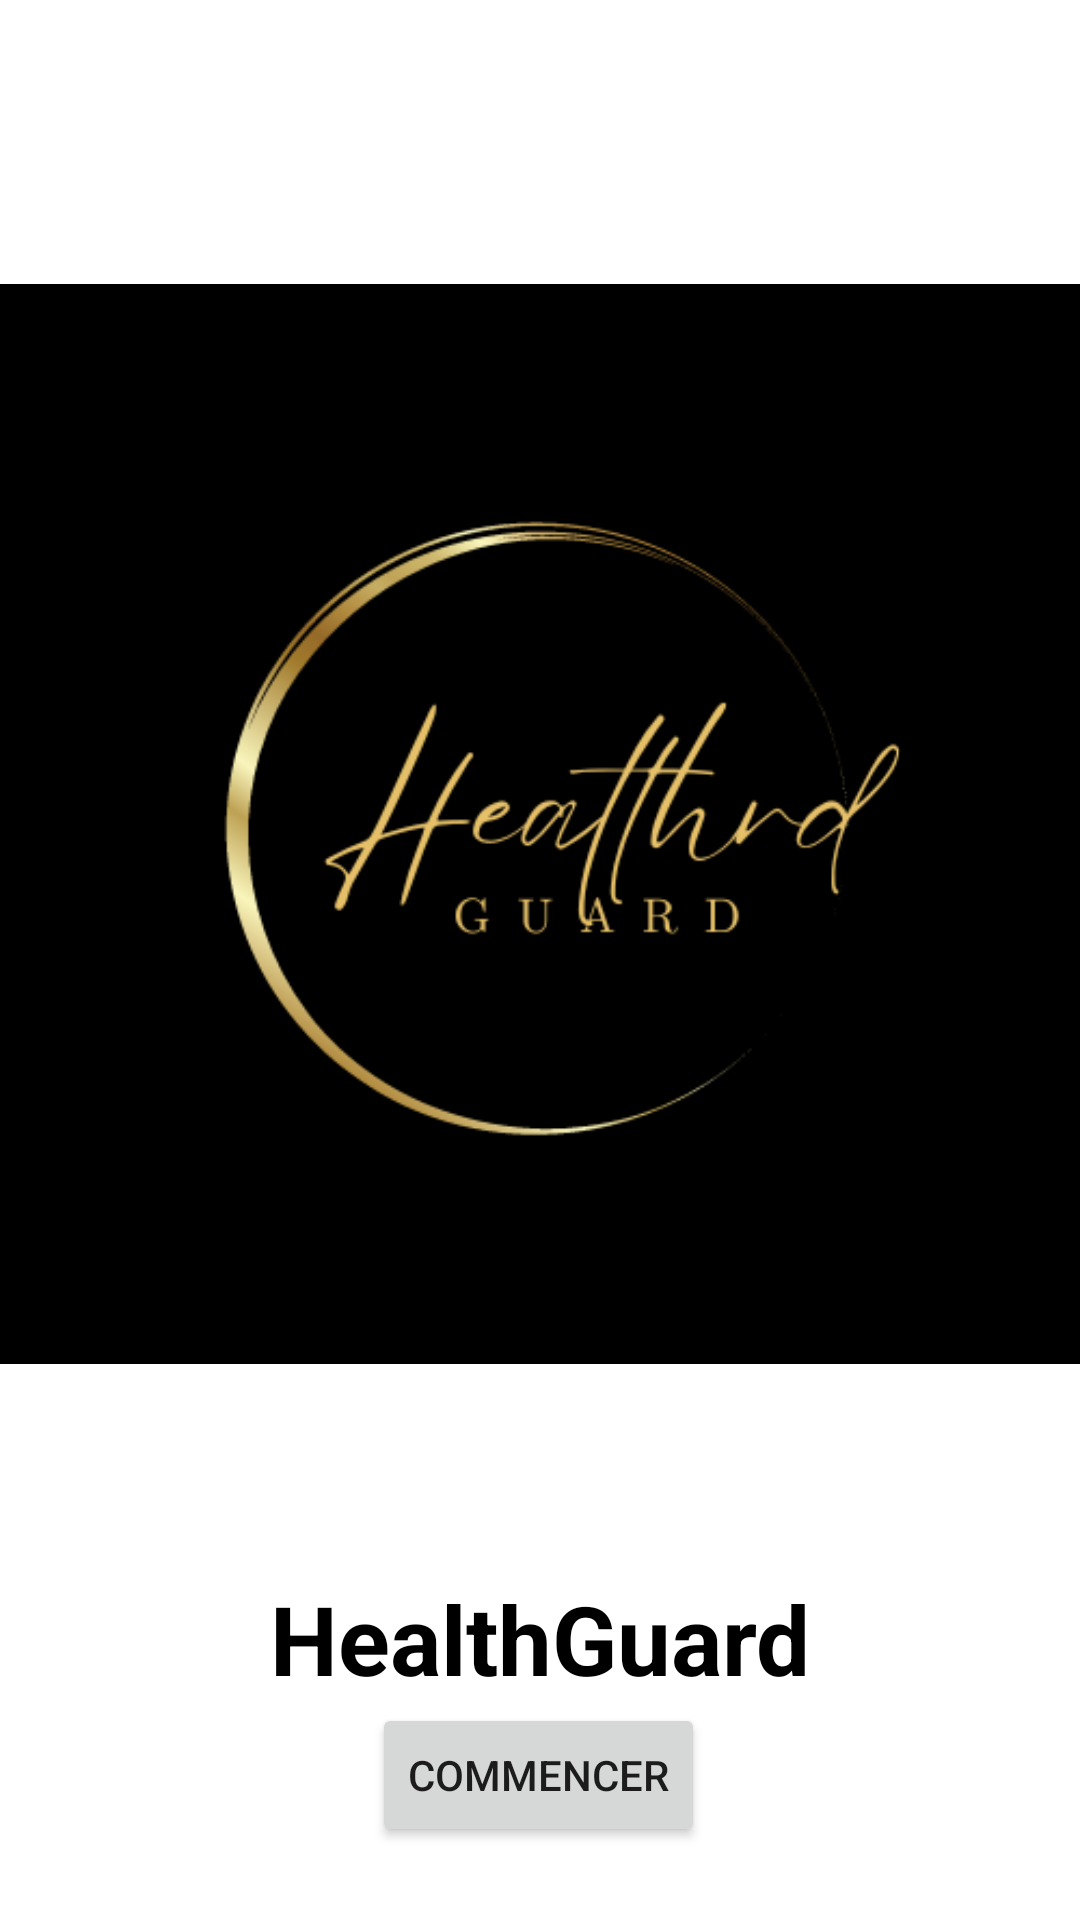

Here is an Android app screen rendered from its layout file. Give the layout XML and the strings, colors and styles it references.
<!-- AndroidManifest.xml: application theme Theme.Healthguard -->
<!-- res/layout/activity_main.xml -->
<?xml version="1.0" encoding="utf-8"?>
<androidx.constraintlayout.widget.ConstraintLayout xmlns:android="http://schemas.android.com/apk/res/android"
    xmlns:app="http://schemas.android.com/apk/res-auto"
    xmlns:tools="http://schemas.android.com/tools"
    android:layout_width="match_parent"
    android:layout_height="match_parent"
    android:background="@android:color/white"
    tools:context=".MainActivity">




    <ImageView
        android:id="@+id/healthguard_logo"
        android:layout_width="wrap_content"
        android:layout_height="wrap_content"
        android:src="@drawable/healthguard_logo"
        app:layout_constraintBottom_toTopOf="@+id/healthguard_title"
        app:layout_constraintEnd_toEndOf="parent"
        app:layout_constraintStart_toStartOf="parent"
        app:layout_constraintTop_toTopOf="parent"
        app:layout_constraintVertical_chainStyle="packed" />

    <TextView
        android:id="@+id/healthguard_title"
        android:layout_width="wrap_content"
        android:layout_height="wrap_content"
        android:text="HealthGuard"
        android:textColor="@android:color/black"
        android:textSize="32sp"
        android:textStyle="bold"
        app:layout_constraintBottom_toTopOf="@+id/start_button"
        app:layout_constraintEnd_toEndOf="parent"
        app:layout_constraintStart_toStartOf="parent"
        app:layout_constraintTop_toBottomOf="@+id/healthguard_logo" />

    <Button
        android:id="@+id/start_button"
        android:layout_width="wrap_content"
        android:layout_height="wrap_content"
        android:onClick="openMainPage"
        android:text="Commencer"
        app:layout_constraintBottom_toBottomOf="parent"
        app:layout_constraintEnd_toEndOf="parent"
        app:layout_constraintHorizontal_bias="0.498"
        app:layout_constraintStart_toStartOf="parent"
        app:layout_constraintTop_toBottomOf="@+id/healthguard_title" />

</androidx.constraintlayout.widget.ConstraintLayout>
<!-- resources referenced by this layout -->
<resources>
  <!-- drawable healthguard_logo: png bitmap (drawable, 31610 bytes) -->
  <style name="Theme.Healthguard" parent="Theme.MaterialComponents.DayNight.DarkActionBar">
          
          <item name="colorPrimary">@color/purple_500</item>
          <item name="colorPrimaryVariant">@color/purple_700</item>
          <item name="colorOnPrimary">@color/white</item>
          
          <item name="colorSecondary">@color/teal_200</item>
          <item name="colorSecondaryVariant">@color/teal_700</item>
          <item name="colorOnSecondary">@color/black</item>
          
          <item name="android:statusBarColor">?attr/colorPrimaryVariant</item>
          
      </style>
  <!-- not gathered from this repository: default colours our renderer supplied (Android Studio template values) -->
  <color name="purple_500">#FF6200EE</color>
  <color name="purple_700">#FF3700B3</color>
  <color name="teal_200">#FF03DAC5</color>
  <color name="teal_700">#FF018786</color>
  <color name="black">#FF000000</color>
  <color name="white">#FFFFFFFF</color>
</resources>
